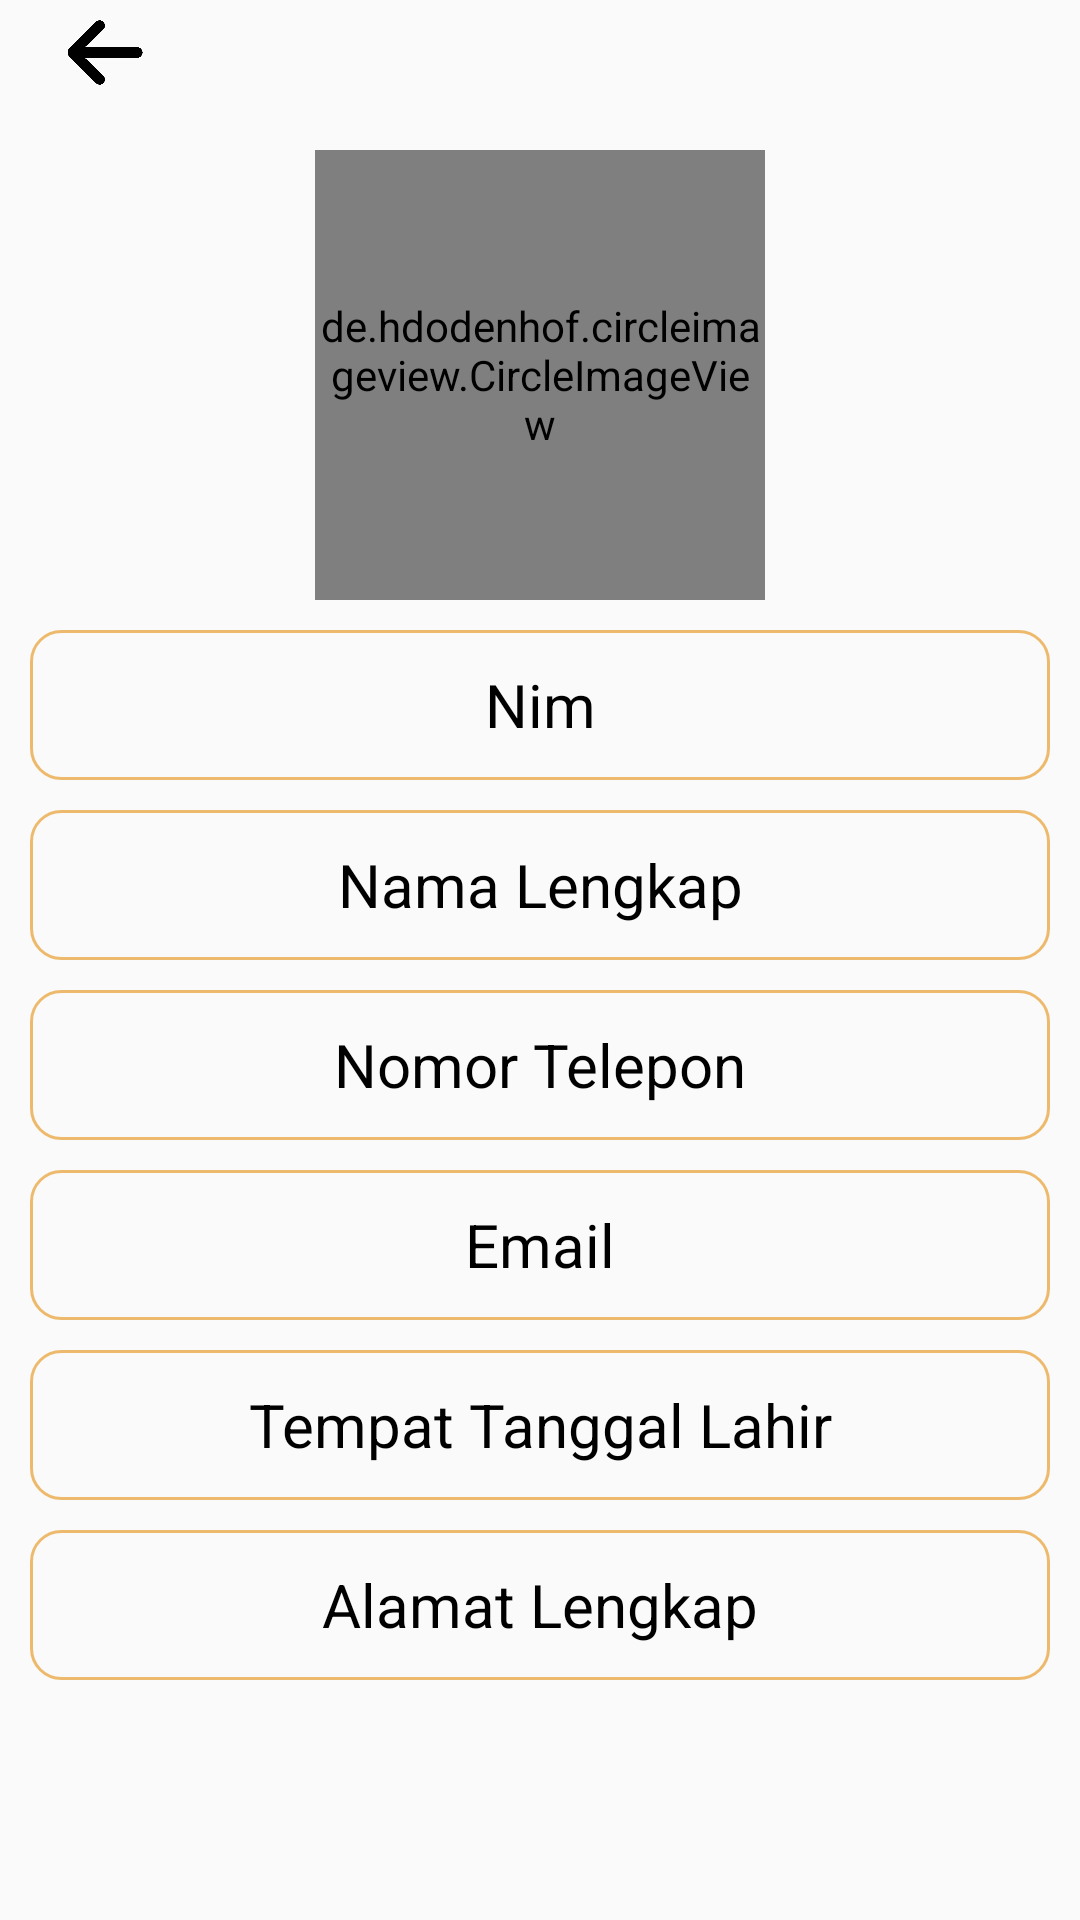

Layout XML and referenced resources for this Android screen:
<!-- AndroidManifest.xml: application theme Theme.BiodataMVP -->
<!-- res/layout/activity_details.xml -->
<?xml version="1.0" encoding="utf-8"?>
<LinearLayout xmlns:android="http://schemas.android.com/apk/res/android"
    xmlns:tools="http://schemas.android.com/tools"
    android:layout_width="match_parent"
    android:layout_height="match_parent"
    android:orientation="vertical"
    tools:context=".view.DetailsActivity">

    <ProgressBar
        android:id="@+id/progress_details"
        android:layout_width="match_parent"
        android:layout_height="match_parent"
        android:visibility="gone"/>
  <LinearLayout
      android:id="@+id/lines_details"
      android:layout_width="match_parent"
      android:layout_height="wrap_content"
      android:orientation="vertical">
      <ImageView
          android:id="@+id/img_back_rows"
          android:layout_width="60dp"
          android:layout_height="25dp"
          android:layout_marginTop="5dp"
          android:layout_marginStart="5dp"
          android:layout_marginEnd="5dp"
          android:src="@drawable/arrow"/>
      <de.hdodenhof.circleimageview.CircleImageView
          android:id="@+id/detail_images"
          android:layout_width="150dp"
          android:layout_height="150dp"
          android:layout_gravity="center"
          android:layout_marginTop="20dp"
          android:src="@drawable/user"/>
      <TextView
          android:id="@+id/edt_nim_detail"
          android:layout_width="match_parent"
          android:layout_height="50dp"
          android:autofillHints="name"
          android:background="@drawable/rounder_background_edit"
          android:layout_marginStart="10dp"
          android:layout_marginEnd="10dp"
          android:layout_marginTop="10dp"
          android:hint="@string/nim_lengkap"
          android:gravity="center"
          android:textSize="20sp"
          android:textColor="@color/black"
          android:textColorHint="@color/black" />
      <TextView
          android:id="@+id/edt_nama_detail"
          android:layout_width="match_parent"
          android:layout_height="50dp"
          android:autofillHints="name"
          android:background="@drawable/rounder_background_edit"
          android:layout_marginStart="10dp"
          android:layout_marginEnd="10dp"
          android:layout_marginTop="10dp"
          android:hint="@string/nama_lengkap"
          android:gravity="center"
          android:textSize="20sp"
          android:textColor="@color/black"
          android:textColorHint="@color/black" />
      <TextView
          android:id="@+id/edt_phone_detail"
          android:layout_width="match_parent"
          android:layout_height="50dp"
          android:autofillHints="phone"
          android:background="@drawable/rounder_background_edit"
          android:layout_marginStart="10dp"
          android:layout_marginEnd="10dp"
          android:layout_marginTop="10dp"
          android:hint="@string/phone"
          android:gravity="center"
          android:textSize="20sp"
          android:textColor="@color/black"
          android:textColorHint="@color/black" />
      <TextView
          android:id="@+id/edt_email_detail"
          android:layout_width="match_parent"
          android:layout_height="50dp"
          android:autofillHints="emailAddress"
          android:background="@drawable/rounder_background_edit"
          android:layout_marginStart="10dp"
          android:layout_marginEnd="10dp"
          android:layout_marginTop="10dp"
          android:hint="@string/email"
          android:gravity="center"
          android:textSize="20sp"
          android:textColor="@color/black"
          android:textColorHint="@color/black" />
      <TextView
          android:id="@+id/edt_dob_detail"
          android:layout_width="match_parent"
          android:layout_height="50dp"
          android:autofillHints="postalAddress"
          android:background="@drawable/rounder_background_edit"
          android:layout_marginStart="10dp"
          android:layout_marginEnd="10dp"
          android:layout_marginTop="10dp"
          android:hint="@string/dob"
          android:gravity="center"
          android:textSize="20sp"
          android:textColor="@color/black"
          android:textColorHint="@color/black" />
      <TextView
          android:id="@+id/edt_address_detail"
          android:layout_width="match_parent"
          android:layout_height="50dp"
          android:background="@drawable/rounder_background_edit"
          android:layout_marginStart="10dp"
          android:layout_marginEnd="10dp"
          android:layout_marginTop="10dp"
          android:hint="@string/address"
          android:gravity="center"
          android:textSize="20sp"
          android:textColor="@color/black"
          android:textColorHint="@color/black" />
  </LinearLayout>
</LinearLayout>
<!-- resources referenced by this layout -->
<resources>
  <!-- drawable arrow: webp bitmap (drawable, 4280 bytes) -->
  <!-- drawable rounder_background_edit (drawable) -->
  <?xml version="1.0" encoding="utf-8"?>
  <shape xmlns:android="http://schemas.android.com/apk/res/android"
      >
  
      <size
          android:width="150dp"
          android:height="25dp"/>
      <stroke
          android:width="1dp"
          android:color="#8FE48901"/>
      <corners
          android:radius="10dp"
          android:topLeftRadius="10dp"
          android:topRightRadius="10dp"
          android:bottomLeftRadius="10dp"
          android:bottomRightRadius="10dp"/>
  </shape>
  <!-- drawable user: webp bitmap (drawable-xxhdpi, 18828 bytes) -->
  <string name="address">Alamat Lengkap</string>
  <string name="dob">Tempat Tanggal Lahir</string>
  <string name="email">Email</string>
  <string name="nama_lengkap">Nama Lengkap</string>
  <string name="nim_lengkap">Nim</string>
  <string name="phone">Nomor Telepon</string>
  <style name="Theme.BiodataMVP" parent="Base.Theme.BiodataMVP" />
  <style name="Base.Theme.BiodataMVP" parent="Theme.AppCompat.Light.DarkActionBar">
          
          
      </style>
  <!-- not gathered from this repository: default colours our renderer supplied (Android Studio template values) -->
  <color name="black">#FF000000</color>
</resources>
